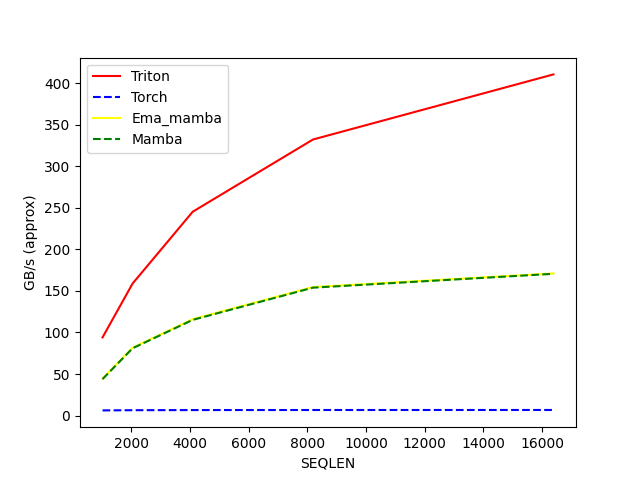

Values plotted in this chart, from the file beside it:
SEQLEN, Triton, Torch, Ema_mamba, Mamba
1024, 94.08, 6.262, 44.55, 43.89
2048, 158.9, 6.492, 81.66, 80.99
4096, 245.2, 6.655, 115.9, 115.1
8192, 332, 6.735, 154.6, 153.9
16384, 410.4, 6.772, 171, 170.5
